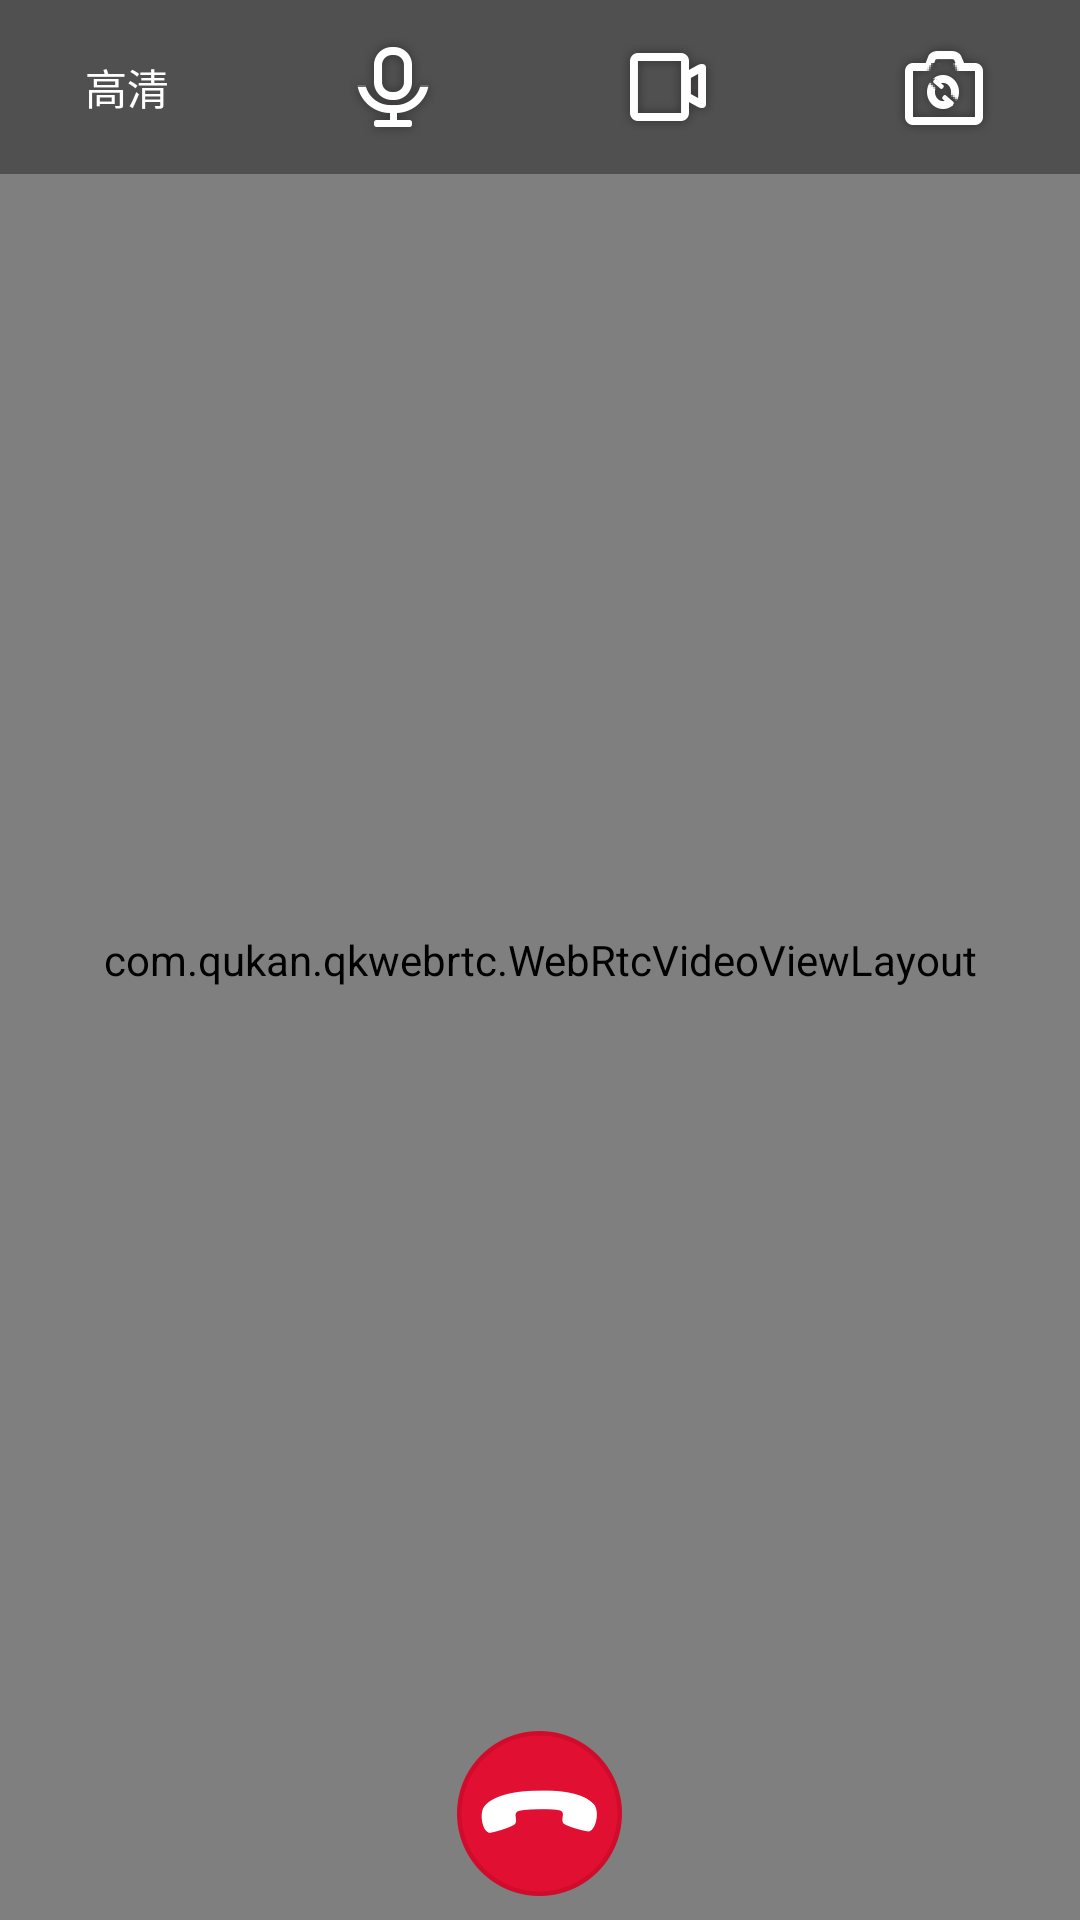

Layout XML and referenced resources for this Android screen:
<!-- AndroidManifest.xml: application theme AppTheme -->
<!-- res/layout/activity_screen_connect.xml -->
<?xml version="1.0" encoding="utf-8"?>
<RelativeLayout xmlns:android="http://schemas.android.com/apk/res/android"
    android:id="@+id/activity_screen"
    android:layout_width="match_parent"
    android:layout_height="match_parent"
    android:background="@color/black">

    <com.qukan.qkwebrtc.WebRtcVideoViewLayout
        android:id="@+id/video_view_layout"
        android:layout_width="match_parent"
        android:layout_height="match_parent" />

    <ImageView
        android:id="@+id/iv_off"
        android:layout_width="wrap_content"
        android:layout_height="wrap_content"
        android:layout_centerHorizontal="true"
        android:layout_alignParentBottom="true"
        android:layout_marginBottom="8dp"
        android:src="@drawable/call_off" />

    <Button
        android:id="@+id/btn_screen"
        android:layout_width="wrap_content"
        android:layout_height="wrap_content"
        android:layout_alignParentBottom="true"
        android:visibility="gone"
        android:text="投屏"/>

    <Button
        android:id="@+id/btn_push"
        android:layout_width="wrap_content"
        android:layout_height="wrap_content"
        android:layout_centerHorizontal="true"
        android:layout_above="@id/iv_off"
        android:visibility="gone"
        android:text="开启推流"/>

    <LinearLayout
        android:id="@+id/ll_top"
        android:layout_width="match_parent"
        android:layout_height="58dp"
        android:layout_alignParentStart="true"
        android:layout_alignParentTop="true"
        android:background="@color/interact_top_default"
        android:gravity="center"
        android:orientation="horizontal">

        <TextView
            android:id="@+id/tv_dpi"
            android:layout_width="wrap_content"
            android:layout_height="wrap_content"
            android:layout_weight="1"
            android:gravity="center"
            android:text="高清"
            android:textColor="@color/white" />

        <ImageView
            android:id="@+id/iv_voice"
            android:layout_width="wrap_content"
            android:layout_height="wrap_content"
            android:layout_weight="1"
            android:src="@drawable/voic" />

        <ImageView
            android:id="@+id/iv_camera"
            android:layout_width="wrap_content"
            android:layout_height="wrap_content"
            android:layout_weight="1"
            android:src="@drawable/camera" />

        <ImageView
            android:id="@+id/iv_beauty"
            android:layout_width="wrap_content"
            android:layout_height="wrap_content"
            android:layout_weight="1"
            android:visibility="gone"
            android:src="@drawable/close_beauty" />

        <ImageView
            android:id="@+id/iv_switch"
            android:layout_width="wrap_content"
            android:layout_height="wrap_content"
            android:layout_weight="1"
            android:src="@drawable/switch_camera" />
    </LinearLayout>

</RelativeLayout>
<!-- resources referenced by this layout -->
<resources>
  <color name="black">#000000</color>
  <color name="interact_top_default">#c2424242</color>
  <color name="white">#ffffff</color>
  <!-- drawable call_off: png bitmap (drawable-xxhdpi, 6802 bytes) -->
  <!-- drawable camera: png bitmap (drawable-xxhdpi, 3572 bytes) -->
  <!-- drawable close_beauty: png bitmap (drawable-xxhdpi, 8116 bytes) -->
  <!-- drawable switch_camera: png bitmap (drawable-xxhdpi, 5902 bytes) -->
  <!-- drawable voic: png bitmap (drawable-xxhdpi, 5722 bytes) -->
  <style name="AppTheme" parent="Theme.AppCompat.Light.NoActionBar">
          
          <item name="colorPrimary">@color/colorPrimary</item>
          <item name="colorPrimaryDark">@color/colorPrimaryDark</item>
          <item name="colorAccent">@color/colorAccent</item>
      </style>
  <color name="colorPrimary">#008577</color>
  <color name="colorPrimaryDark">#00574B</color>
  <color name="colorAccent">#D81B60</color>
</resources>
